Image classification data set "data" (Kymer0615/GraffitiTagGeneration on GitHub). Class labels (2): graffiti, text.

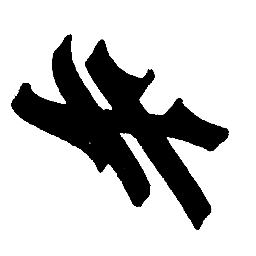
Label: graffiti

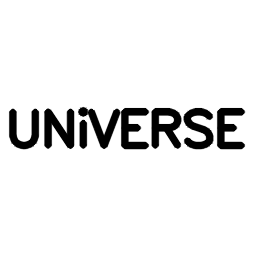
Label: text

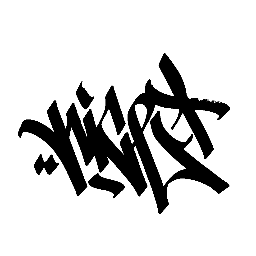
Label: graffiti

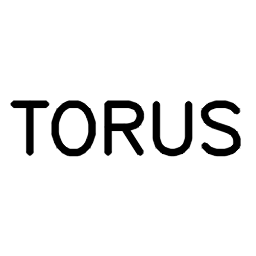
Label: text

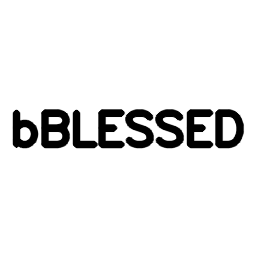
Label: text

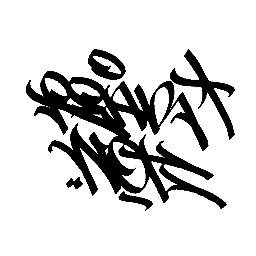
Label: graffiti
